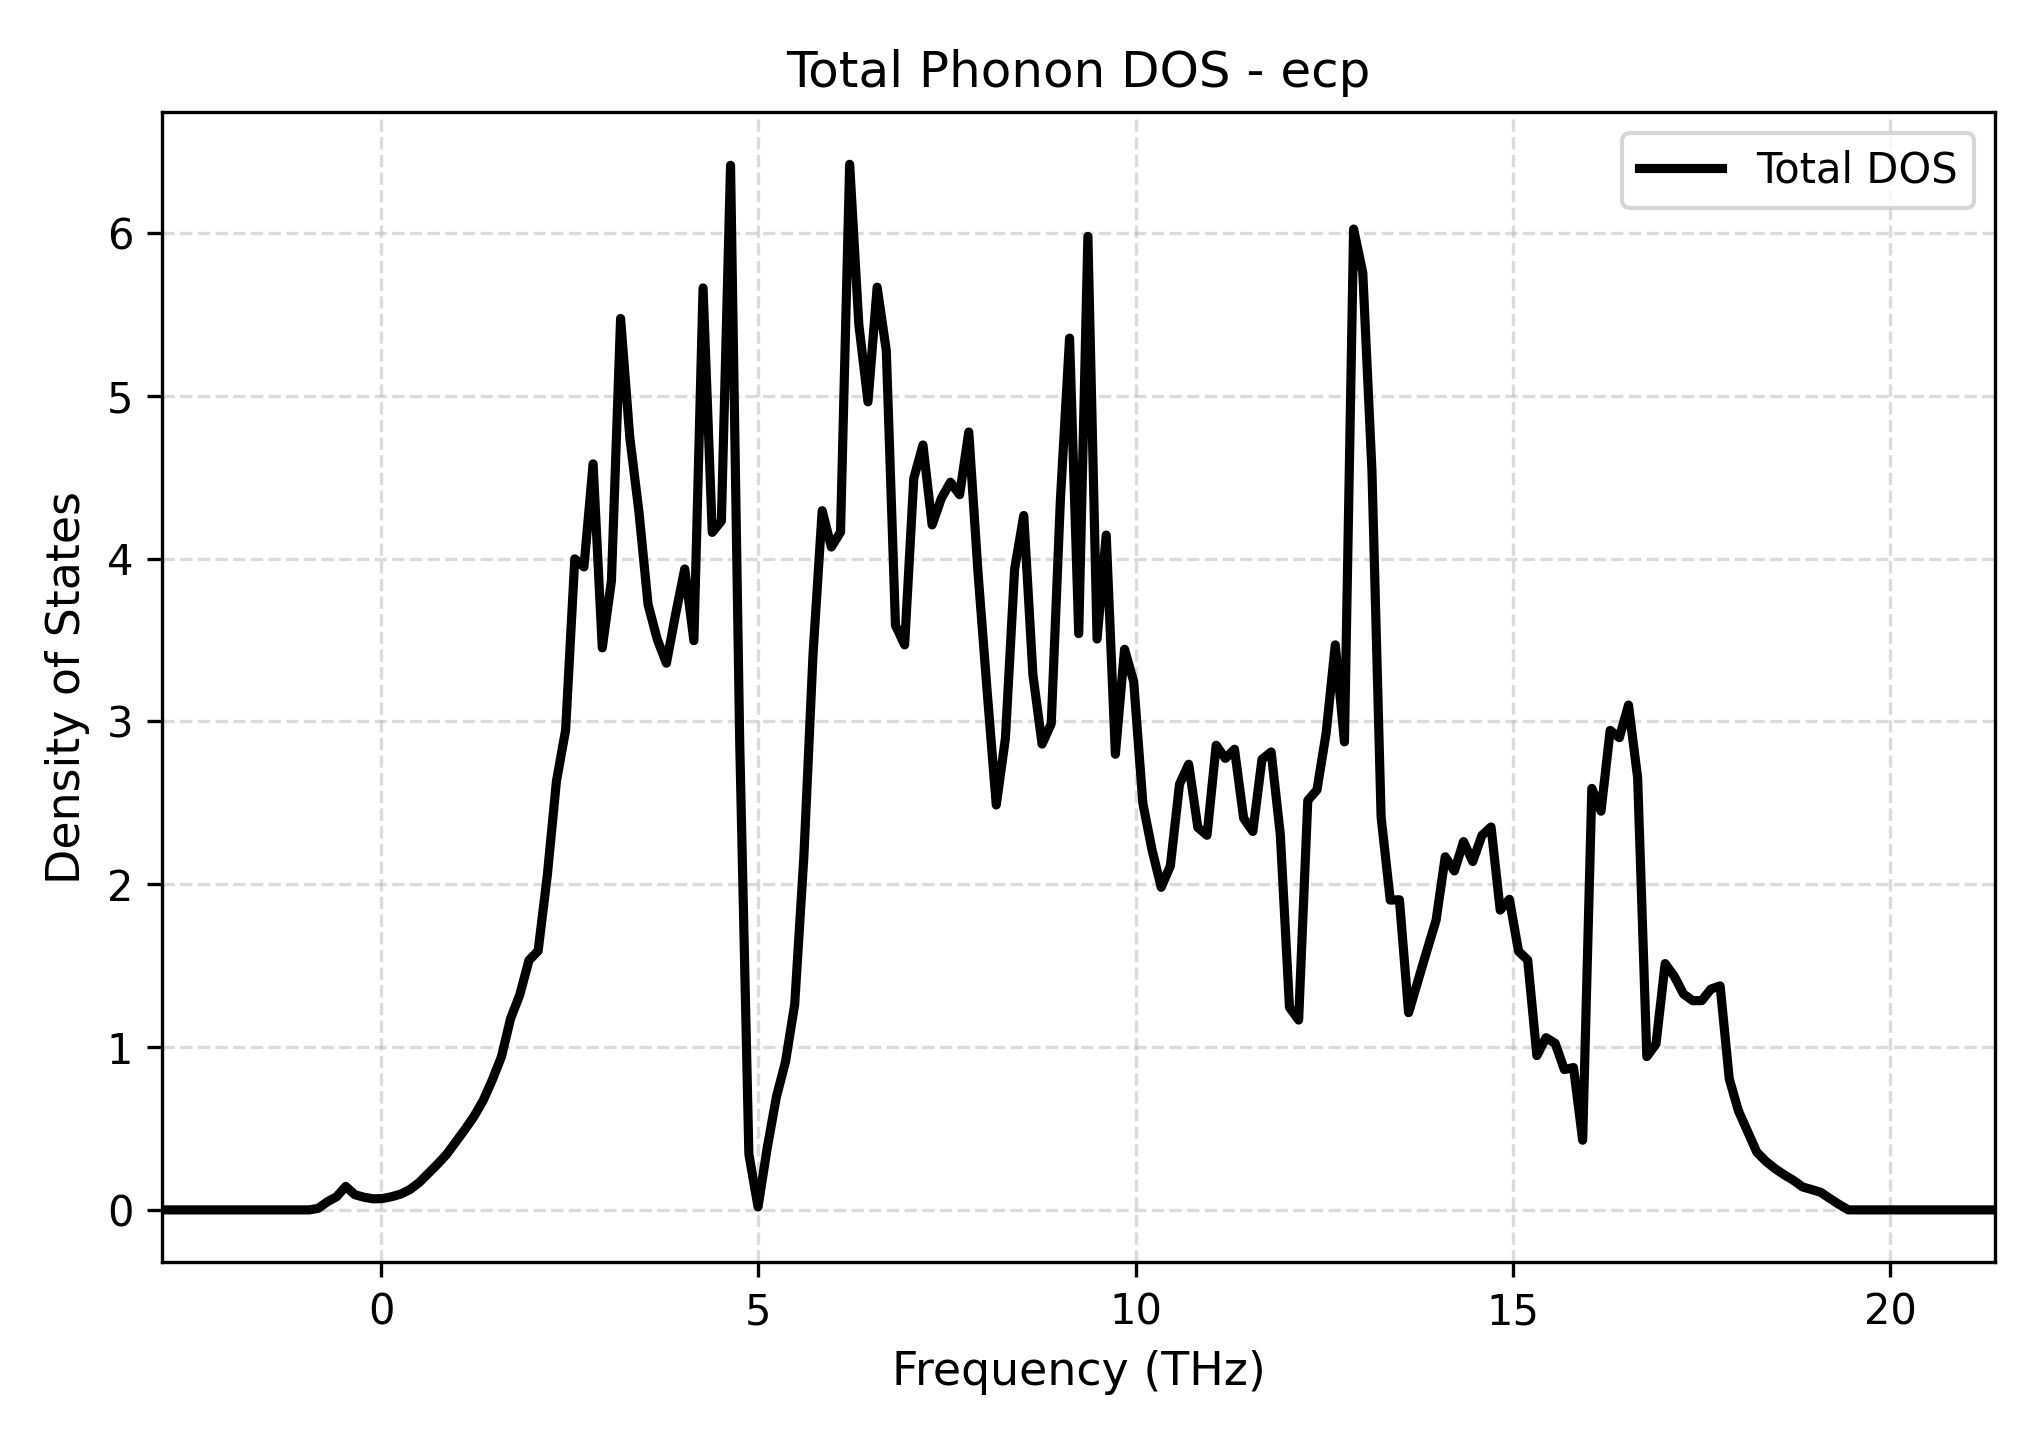

The file beside this chart, header and first rows:
Frequency_THz, Total_DOS
-2.902, 0.0
-2.78, 0.0
-2.659, 0.0
-2.537, 0.0
-2.416, 0.0
-2.294, 0.0
-2.173, 0.0
-2.051, 0.0
-1.93, 0.0
-1.809, 0.0
-1.687, 0.0
-1.566, 0.0
-1.444, 0.0
-1.323, 0.0
-1.201, 0.0
-1.08, 0.0
-0.9582, 0.0
-0.8368, 0.009389
-0.7153, 0.05014
-0.5938, 0.08039
-0.4724, 0.1441
-0.3509, 0.09296
-0.2294, 0.0776
-0.1079, 0.06784
0.01353, 0.06957
0.135, 0.08084
0.2565, 0.09684
0.3779, 0.1248
0.4994, 0.1671
0.6209, 0.2238
0.7424, 0.2796
0.8638, 0.3402
0.9853, 0.4162
1.107, 0.4929
1.228, 0.5743
1.35, 0.6715
1.471, 0.7982
1.593, 0.9413
1.714, 1.176
1.836, 1.321
1.957, 1.532
2.079, 1.591
2.2, 2.053
2.321, 2.634
2.443, 2.946
2.564, 3.998
2.686, 3.948
2.807, 4.581
2.929, 3.451
3.05, 3.863
3.172, 5.474
3.293, 4.746
3.415, 4.288
3.536, 3.717
3.658, 3.504
3.779, 3.357
3.901, 3.657
4.022, 3.936
4.144, 3.495
4.265, 5.662
... 141 more rows
